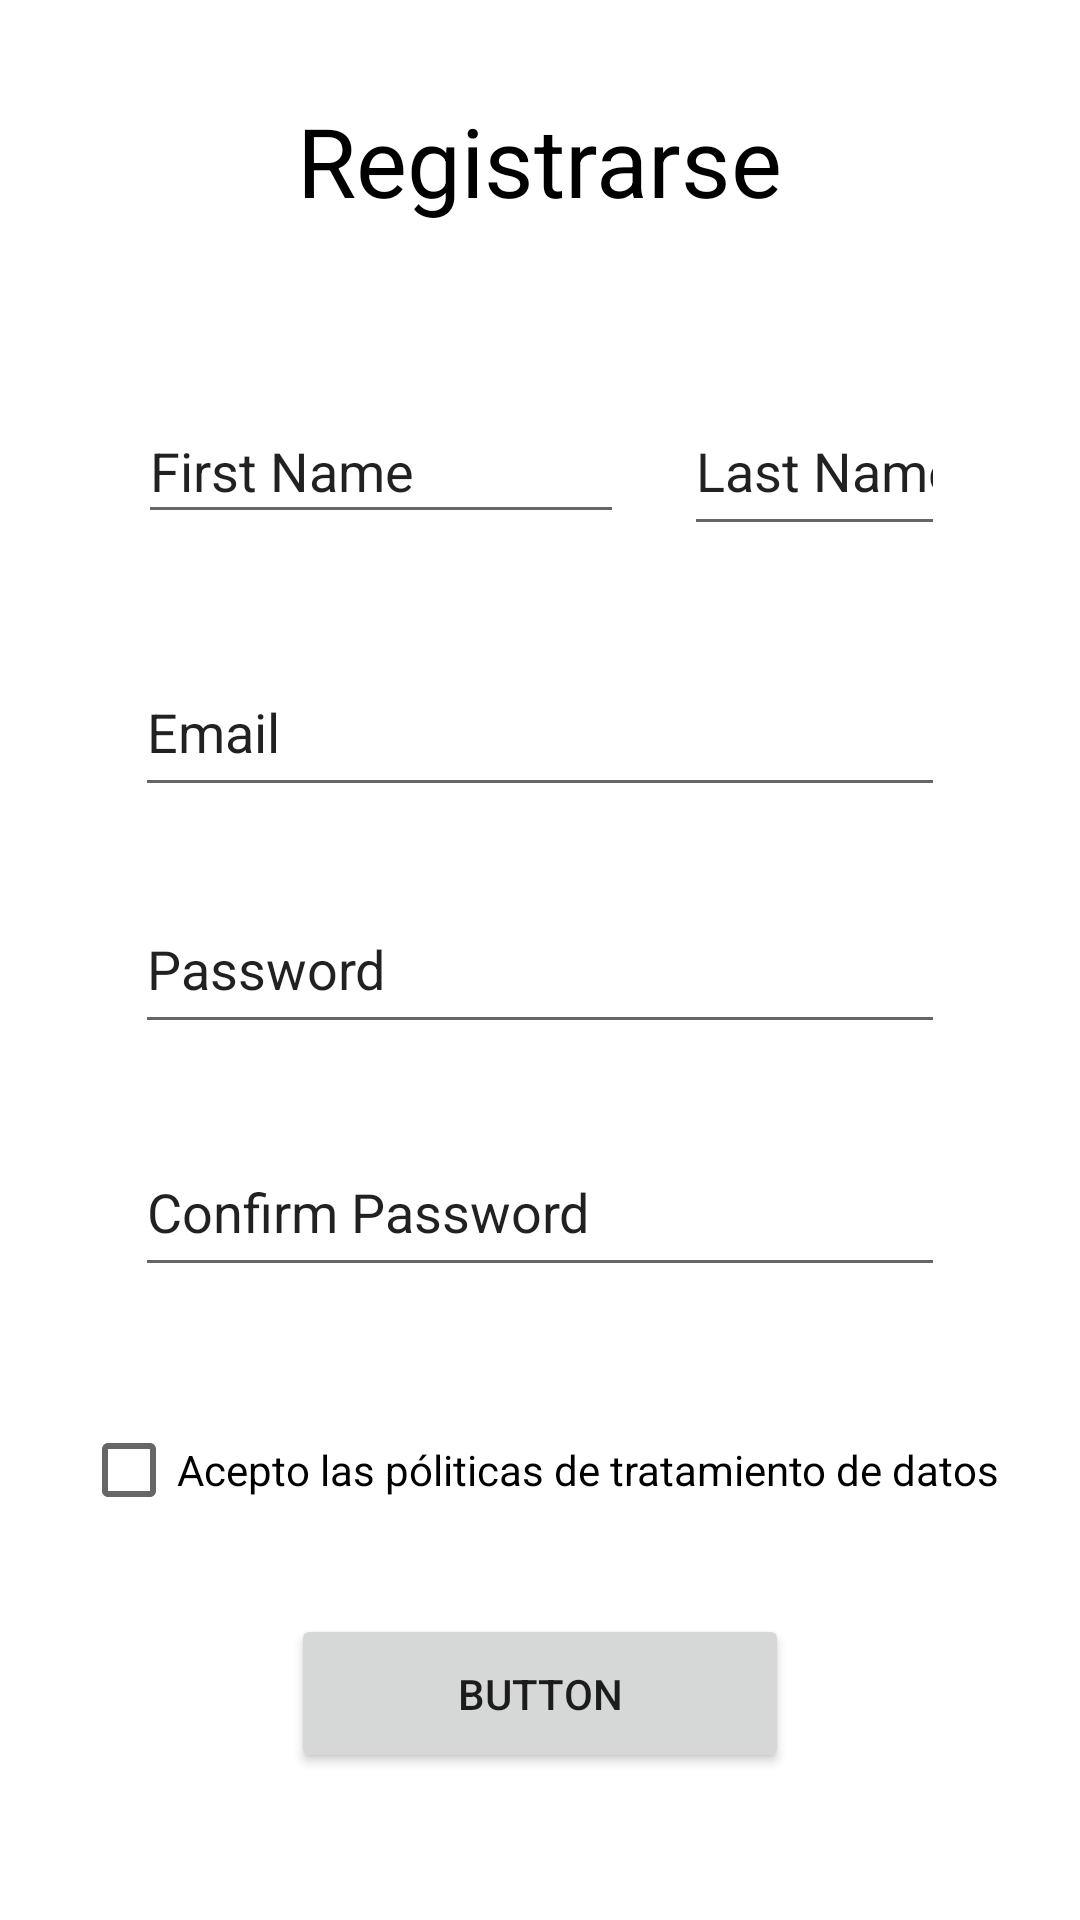

Write the Android layout XML for this screen, with the resource values it uses.
<!-- AndroidManifest.xml: application theme Theme.FurryFriends -->
<!-- res/layout/activity_registrar.xml -->
<?xml version="1.0" encoding="utf-8"?>
<androidx.constraintlayout.widget.ConstraintLayout xmlns:android="http://schemas.android.com/apk/res/android"
    xmlns:app="http://schemas.android.com/apk/res-auto"
    xmlns:tools="http://schemas.android.com/tools"
    android:layout_width="match_parent"
    android:layout_height="match_parent"
    tools:context=".Registrar">

    <TextView
        android:id="@+id/textView"
        android:layout_width="wrap_content"
        android:layout_height="wrap_content"
        android:layout_marginTop="32dp"
        android:layout_marginBottom="54dp"
        android:text="Registrarse"
        android:textColor="@color/black"
        android:textSize="32dp"
        app:layout_constraintBottom_toTopOf="@+id/editTextTextPersonName3"
        app:layout_constraintEnd_toEndOf="parent"
        app:layout_constraintStart_toStartOf="parent"
        app:layout_constraintTop_toTopOf="parent" />

    <EditText
        android:id="@+id/editTextTextPersonName2"
        android:layout_width="162dp"
        android:layout_height="45dp"
        android:layout_marginStart="46dp"
        android:layout_marginEnd="20dp"
        android:ems="10"
        android:inputType="textPersonName"
        android:text="First Name"
        app:layout_constraintBaseline_toBaselineOf="@+id/editTextTextPersonName3"
        app:layout_constraintEnd_toStartOf="@+id/editTextTextPersonName3"
        app:layout_constraintStart_toStartOf="parent" />

    <EditText
        android:id="@+id/editTextTextPersonName3"
        android:layout_width="0dp"
        android:layout_height="0dp"
        android:layout_marginEnd="45dp"
        android:layout_marginBottom="34dp"
        android:ems="10"
        android:inputType="textPersonName"
        android:text="Last Name"
        app:layout_constraintBottom_toTopOf="@+id/editTextTextPersonName4"
        app:layout_constraintEnd_toEndOf="parent"
        app:layout_constraintStart_toEndOf="@+id/editTextTextPersonName2"
        app:layout_constraintTop_toBottomOf="@+id/textView" />

    <EditText
        android:id="@+id/editTextTextPersonName4"
        android:layout_width="0dp"
        android:layout_height="0dp"
        android:layout_marginStart="45dp"
        android:layout_marginEnd="45dp"
        android:layout_marginBottom="26dp"
        android:ems="10"
        android:inputType="textPersonName"
        android:text="Email"
        app:layout_constraintBottom_toTopOf="@+id/editTextTextPersonName5"
        app:layout_constraintEnd_toEndOf="parent"
        app:layout_constraintStart_toStartOf="parent"
        app:layout_constraintTop_toBottomOf="@+id/editTextTextPersonName3" />

    <EditText
        android:id="@+id/editTextTextPersonName5"
        android:layout_width="0dp"
        android:layout_height="0dp"
        android:layout_marginStart="45dp"
        android:layout_marginEnd="45dp"
        android:layout_marginBottom="28dp"
        android:ems="10"
        android:inputType="textVisiblePassword"
        android:text="Password"
        app:layout_constraintBottom_toTopOf="@+id/editTextTextPersonName6"
        app:layout_constraintEnd_toEndOf="parent"
        app:layout_constraintStart_toStartOf="parent"
        app:layout_constraintTop_toBottomOf="@+id/editTextTextPersonName4" />

    <EditText
        android:id="@+id/editTextTextPersonName6"
        android:layout_width="0dp"
        android:layout_height="0dp"
        android:layout_marginStart="45dp"
        android:layout_marginEnd="45dp"
        android:layout_marginBottom="37dp"
        android:ems="10"
        android:inputType="textVisiblePassword"
        android:text="Confirm Password"
        app:layout_constraintBottom_toTopOf="@+id/checkBox"
        app:layout_constraintEnd_toEndOf="parent"
        app:layout_constraintStart_toStartOf="parent"
        app:layout_constraintTop_toBottomOf="@+id/editTextTextPersonName5" />

    <CheckBox
        android:id="@+id/checkBox"
        android:layout_width="wrap_content"
        android:layout_height="wrap_content"
        android:layout_marginBottom="24dp"
        android:text="Acepto las póliticas de tratamiento de datos"
        app:layout_constraintBottom_toTopOf="@+id/button2"
        app:layout_constraintEnd_toEndOf="parent"
        app:layout_constraintStart_toStartOf="parent"
        app:layout_constraintTop_toBottomOf="@+id/editTextTextPersonName6" />

    <Button
        android:id="@+id/button2"
        android:layout_width="166dp"
        android:layout_height="0dp"
        android:layout_marginBottom="49dp"
        android:text="Button"
        app:layout_constraintBottom_toBottomOf="parent"
        app:layout_constraintEnd_toEndOf="parent"
        app:layout_constraintStart_toStartOf="parent"
        app:layout_constraintTop_toBottomOf="@+id/checkBox" />
</androidx.constraintlayout.widget.ConstraintLayout>
<!-- resources referenced by this layout -->
<resources>
  <color name="black">#FF000000</color>
  <style name="Theme.FurryFriends" parent="Theme.MaterialComponents.DayNight.DarkActionBar">
          
          <item name="colorPrimary">@color/red</item>
          <item name="colorPrimaryVariant">@color/blue</item>
          <item name="colorOnPrimary">@color/white</item>
          <item name="colorAccent">@color/acent</item>
          
          <item name="colorSecondary">@color/teal_200</item>
          <item name="colorSecondaryVariant">@color/teal_700</item>
          <item name="colorOnSecondary">@color/black</item>
          
          <item name="android:statusBarColor" tools:targetApi="l">?attr/colorPrimaryVariant</item>
          <dimen name="android:buttonCornerRadius">16dp</dimen>
          
      </style>
  <color name="red">#E12F21</color>
  <color name="blue">#3b5998</color>
  <color name="white">#FFFFFFFF</color>
  <color name="acent">#BDDC0F  </color>
  <color name="teal_200">#FF03DAC5</color>
  <color name="teal_700">#FF018786</color>
</resources>
